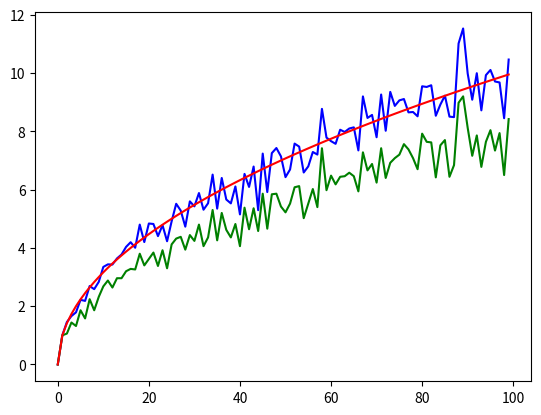

Write the Python code that produced this figure.
import numpy as np
import matplotlib.pyplot as plt
N=100
p=0.5
Nsim=100
mean_sq=np.zeros(N)
mean_abs=np.zeros(N)
step=np.zeros(N)
for i in range(1,N):
    data_k=np.random.binomial(i,p,Nsim)
    mean_sq[i]=np.sqrt(np.mean((2*data_k-i)**2))
    mean_abs[i]=np.mean(np.abs(2*data_k-i))
    step[i]=i
fig,ax=plt.subplots()
ax.plot(step,mean_sq,c="blue")  
ax.plot(step,mean_abs,c="green")  
ax.plot(step,np.sqrt(step),c="red")  